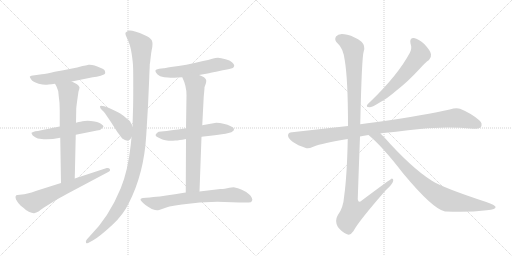
t = 0.00 s
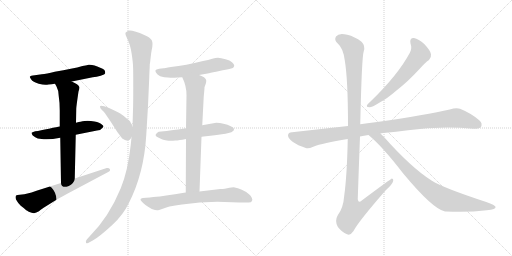
t = 2.36 s
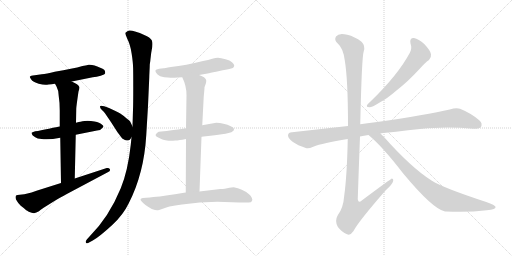
t = 4.72 s
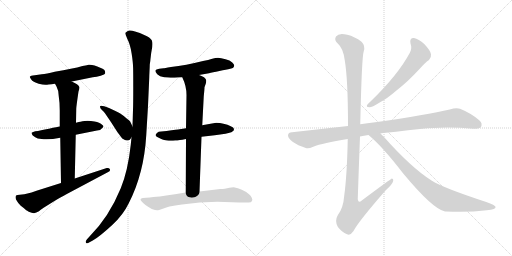
t = 7.07 s
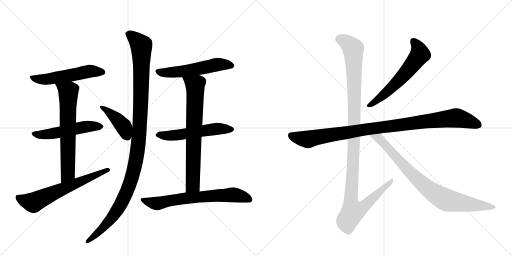
t = 9.43 s
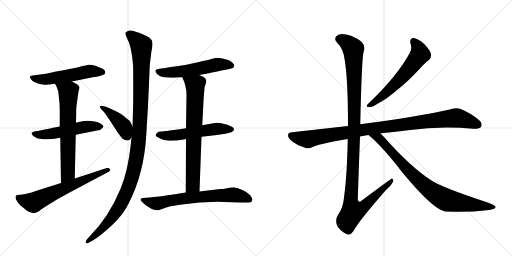
t = 11.79 s

The animated SVG that drew these frames (rendered in a browser with its animation timeline set to each time). Animation: 14 CSS @keyframes rules; one cycle of 11.79 s.

<svg version="1.1" viewBox="0 0 2048 1024" xmlns="http://www.w3.org/2000/svg">
  <g stroke="lightgray" stroke-dasharray="1,1" stroke-width="1" transform="scale(4, 4)">
    <line x1="0" y1="0" x2="256" y2="256"></line>
    <line x1="256" y1="0" x2="0" y2="256"></line>
    <line x1="128" y1="0" x2="128" y2="256"></line>
    <line x1="0" y1="128" x2="256" y2="128"></line>
    <line x1="256" y1="0" x2="512" y2="256"></line>
    <line x1="512" y1="0" x2="256" y2="256"></line>
    <line x1="384" y1="0" x2="384" y2="256"></line>
    <line x1="256" y1="128" x2="512" y2="128"></line>
  </g>
<g transform="scale(1, -1) translate(0, -850)">
   <style type="text/css">
    @keyframes keyframes0 {
      from {
       stroke: black;
       stroke-dashoffset: 544;
       stroke-width: 128;
       }
       64% {
       animation-timing-function: step-end;
       stroke: black;
       stroke-dashoffset: 0;
       stroke-width: 128;
       }
       to {
       stroke: black;
       stroke-width: 1024;
       }
       }
       #make-me-a-hanzi-animation-0 {
         animation: keyframes0 0.692708s both;
         animation-delay: 0.000000s;
         animation-timing-function: linear;
       }
    @keyframes keyframes1 {
      from {
       stroke: black;
       stroke-dashoffset: 532;
       stroke-width: 128;
       }
       63% {
       animation-timing-function: step-end;
       stroke: black;
       stroke-dashoffset: 0;
       stroke-width: 128;
       }
       to {
       stroke: black;
       stroke-width: 1024;
       }
       }
       #make-me-a-hanzi-animation-1 {
         animation: keyframes1 0.682943s both;
         animation-delay: 0.692708s;
         animation-timing-function: linear;
       }
    @keyframes keyframes2 {
      from {
       stroke: black;
       stroke-dashoffset: 675;
       stroke-width: 128;
       }
       69% {
       animation-timing-function: step-end;
       stroke: black;
       stroke-dashoffset: 0;
       stroke-width: 128;
       }
       to {
       stroke: black;
       stroke-width: 1024;
       }
       }
       #make-me-a-hanzi-animation-2 {
         animation: keyframes2 0.799316s both;
         animation-delay: 1.375651s;
         animation-timing-function: linear;
       }
    @keyframes keyframes3 {
      from {
       stroke: black;
       stroke-dashoffset: 646;
       stroke-width: 128;
       }
       68% {
       animation-timing-function: step-end;
       stroke: black;
       stroke-dashoffset: 0;
       stroke-width: 128;
       }
       to {
       stroke: black;
       stroke-width: 1024;
       }
       }
       #make-me-a-hanzi-animation-3 {
         animation: keyframes3 0.775716s both;
         animation-delay: 2.174967s;
         animation-timing-function: linear;
       }
    @keyframes keyframes4 {
      from {
       stroke: black;
       stroke-dashoffset: 424;
       stroke-width: 128;
       }
       58% {
       animation-timing-function: step-end;
       stroke: black;
       stroke-dashoffset: 0;
       stroke-width: 128;
       }
       to {
       stroke: black;
       stroke-width: 1024;
       }
       }
       #make-me-a-hanzi-animation-4 {
         animation: keyframes4 0.595052s both;
         animation-delay: 2.950684s;
         animation-timing-function: linear;
       }
    @keyframes keyframes5 {
      from {
       stroke: black;
       stroke-dashoffset: 1176;
       stroke-width: 128;
       }
       79% {
       animation-timing-function: step-end;
       stroke: black;
       stroke-dashoffset: 0;
       stroke-width: 128;
       }
       to {
       stroke: black;
       stroke-width: 1024;
       }
       }
       #make-me-a-hanzi-animation-5 {
         animation: keyframes5 1.207031s both;
         animation-delay: 3.545736s;
         animation-timing-function: linear;
       }
    @keyframes keyframes6 {
      from {
       stroke: black;
       stroke-dashoffset: 557;
       stroke-width: 128;
       }
       64% {
       animation-timing-function: step-end;
       stroke: black;
       stroke-dashoffset: 0;
       stroke-width: 128;
       }
       to {
       stroke: black;
       stroke-width: 1024;
       }
       }
       #make-me-a-hanzi-animation-6 {
         animation: keyframes6 0.703288s both;
         animation-delay: 4.752767s;
         animation-timing-function: linear;
       }
    @keyframes keyframes7 {
      from {
       stroke: black;
       stroke-dashoffset: 556;
       stroke-width: 128;
       }
       64% {
       animation-timing-function: step-end;
       stroke: black;
       stroke-dashoffset: 0;
       stroke-width: 128;
       }
       to {
       stroke: black;
       stroke-width: 1024;
       }
       }
       #make-me-a-hanzi-animation-7 {
         animation: keyframes7 0.702474s both;
         animation-delay: 5.456055s;
         animation-timing-function: linear;
       }
    @keyframes keyframes8 {
      from {
       stroke: black;
       stroke-dashoffset: 737;
       stroke-width: 128;
       }
       71% {
       animation-timing-function: step-end;
       stroke: black;
       stroke-dashoffset: 0;
       stroke-width: 128;
       }
       to {
       stroke: black;
       stroke-width: 1024;
       }
       }
       #make-me-a-hanzi-animation-8 {
         animation: keyframes8 0.849772s both;
         animation-delay: 6.158529s;
         animation-timing-function: linear;
       }
    @keyframes keyframes9 {
      from {
       stroke: black;
       stroke-dashoffset: 684;
       stroke-width: 128;
       }
       69% {
       animation-timing-function: step-end;
       stroke: black;
       stroke-dashoffset: 0;
       stroke-width: 128;
       }
       to {
       stroke: black;
       stroke-width: 1024;
       }
       }
       #make-me-a-hanzi-animation-9 {
         animation: keyframes9 0.806641s both;
         animation-delay: 7.008301s;
         animation-timing-function: linear;
       }
    @keyframes keyframes10 {
      from {
       stroke: black;
       stroke-dashoffset: 603;
       stroke-width: 128;
       }
       66% {
       animation-timing-function: step-end;
       stroke: black;
       stroke-dashoffset: 0;
       stroke-width: 128;
       }
       to {
       stroke: black;
       stroke-width: 1024;
       }
       }
       #make-me-a-hanzi-animation-10 {
         animation: keyframes10 0.740723s both;
         animation-delay: 7.814941s;
         animation-timing-function: linear;
       }
    @keyframes keyframes11 {
      from {
       stroke: black;
       stroke-dashoffset: 1016;
       stroke-width: 128;
       }
       77% {
       animation-timing-function: step-end;
       stroke: black;
       stroke-dashoffset: 0;
       stroke-width: 128;
       }
       to {
       stroke: black;
       stroke-width: 1024;
       }
       }
       #make-me-a-hanzi-animation-11 {
         animation: keyframes11 1.076823s both;
         animation-delay: 8.555664s;
         animation-timing-function: linear;
       }
    @keyframes keyframes12 {
      from {
       stroke: black;
       stroke-dashoffset: 1180;
       stroke-width: 128;
       }
       79% {
       animation-timing-function: step-end;
       stroke: black;
       stroke-dashoffset: 0;
       stroke-width: 128;
       }
       to {
       stroke: black;
       stroke-width: 1024;
       }
       }
       #make-me-a-hanzi-animation-12 {
         animation: keyframes12 1.210286s both;
         animation-delay: 9.632487s;
         animation-timing-function: linear;
       }
    @keyframes keyframes13 {
      from {
       stroke: black;
       stroke-dashoffset: 854;
       stroke-width: 128;
       }
       74% {
       animation-timing-function: step-end;
       stroke: black;
       stroke-dashoffset: 0;
       stroke-width: 128;
       }
       to {
       stroke: black;
       stroke-width: 1024;
       }
       }
       #make-me-a-hanzi-animation-13 {
         animation: keyframes13 0.944987s both;
         animation-delay: 10.842773s;
         animation-timing-function: linear;
       }
</style>
<path d="M 287 524 L 371 541 Q 386 542 403 547 Q 420 552 421 558 Q 421 567 416.5 571 Q 412 575 401 579 Q 373 593 354 591 Q 353 591 350.5 590.5 Q 348 590 342 588.5 Q 336 587 330 586 Q 292 575 219 563 Q 185 555 167 553 L 139 549 Q 122 548 119 543 Q 119 541 125 532 Q 131 522 155 515 Q 179 508 194 512 Q 205 512 220 515 L 287 524 Z" fill="lightgray"></path> 
<path d="M 239 344 Q 231 343 196 335.5 Q 161 328 141 325 Q 132 323 126 319 Q 126 315 131 308 Q 141 301 151 296 L 175 293 Q 202 291 241 299 L 303 311 L 388 328 Q 403 329 407 336 Q 414 342 414 345 Q 414 348 406 353 Q 400 360 378 364 Q 356 368 338 366 Q 330 366 322 363 Q 317 363 304 359 L 239 344 Z" fill="lightgray"></path> 
<path d="M 304 359 L 305 415 Q 305 423 314 484 Q 318 493 318 501 Q 316 507 308 513 Q 300 518 287 524 C 260 537 206 541 220 515 L 226 504 Q 235 488 235 465 Q 239 440 239 408 L 239 344 L 241 299 L 244 118 C 244 88 298 106 299 136 L 303 311 L 304 359 Z" fill="lightgray"></path> 
<path d="M 244 118 L 146 87 Q 103 72 88 72 L 70 70 Q 58 70 64 52 Q 71 39 83 27 Q 98 16 105 9 Q 108 8 115 3 Q 129 -3 136.5 -2.5 Q 144 -2 156 5 Q 162 11 176 20 L 221 48 Q 260 71 271 76 L 431 161 Q 444 167 439 174 Q 436 180 427 178 L 299 136 L 244 118 Z" fill="lightgray"></path> 
<path d="M 530 344 L 522 361 Q 522 365 509 374 Q 498 385 481 396 Q 469 403 436 418 Q 402 432 400 425 Q 400 420 403 415 L 415 403 Q 423 393 445 360 L 470 321 Q 486 300 489 296 Q 502 288 506 288 Q 511 288 515 289 Q 518 290 519 291 Q 520 292 523 296 Q 525 300 526 301 C 540 322 540 322 530 344 Z" fill="lightgray"></path> 
<path d="M 599 591 Q 599 592 601 605 Q 602 616 603 623 Q 605 642 607 651 Q 613 678 607 689 Q 601 700 577 710 Q 560 719 540 724 Q 526 729 517.5 728 Q 509 727 502 719 Q 500 714 509 695 Q 521 672 526.5 636.5 Q 532 601 532.5 578 Q 533 555 533 503 Q 533 426 532 411 L 530 344 L 526 301 L 523 271 Q 512 168 483 97 Q 436 -18 358 -96 L 348 -107 Q 340 -116 344 -121 Q 348 -126 358 -119 L 371 -112 Q 398 -97 450 -49 Q 493 -9 515 37 Q 576 156 585 309 Q 592 425 592 427 L 597 539 Q 597 547 598 565.5 Q 599 584 599 591 Z" fill="lightgray"></path> 
<path d="M 796 550 L 836 557 Q 849 560 877.5 566 Q 906 572 921 575 Q 930 578 932.5 579.5 Q 935 581 937 587 Q 937 593 929 600 Q 920 609 902 613 Q 883 619 872 619 Q 862 619 849 615 Q 834 610 812 606 Q 743 589 684 582 Q 656 577 654 577 L 637 575 Q 623 573 621.5 568 Q 620 563 629 553 Q 638 544 657 541 Q 690 539 692 539 Q 696 539 710 540 Q 722 541 729 541 L 796 550 Z" fill="lightgray"></path> 
<path d="M 806 303 L 859 309 L 902 315 L 914 318 Q 928 320 931 325 Q 936 327 936 334 Q 935 340 923 345 Q 911 352 894 355 Q 880 359 865 359 Q 836 355 809 349 L 744 337 L 718 333 Q 712 332 666 326 L 645 324 Q 633 324 629 319 Q 621 313 622.5 308.5 Q 624 304 637 298 Q 643 295 650 292.5 Q 657 290 662 289 Q 667 288 675 287.5 Q 683 287 687 287 Q 691 287 701 288 Q 711 289 714.5 289.5 Q 718 290 729.5 291.5 Q 741 293 744 294 L 806 303 Z" fill="lightgray"></path> 
<path d="M 798 84 L 806 303 L 809 349 L 815 465 Q 818 494 818 501 L 823 515 Q 825 520 825 528 Q 825 534 816 541 Q 806 547 796 550 C 769 562 717 569 729 541 Q 746 506 746 470 L 744 337 L 744 294 L 743 80 C 743 50 797 54 798 84 Z" fill="lightgray"></path> 
<path d="M 881 94 L 798 84 L 743 80 Q 709 74 639 64 Q 632 64 599 60 L 571 58 Q 557 56 565 46 Q 579 29 607 14 Q 625 8 630 9 Q 632 9 651 15 Q 666 20 678 24 L 701 28 L 728 32 Q 799 43 869 43 L 957 40 L 994 40 Q 1005 40 1008 46 Q 1011 52 1007 59.5 Q 1003 67 996 73 Q 969 96 935 101 Q 929 101 908.5 97.5 Q 888 94 881 94 Z" fill="lightgray"></path> 
<path d="M 1642 676 Q 1649 657 1640 640 Q 1592 550 1483 445 Q 1473 436 1469 431 Q 1463 421 1478 421 Q 1488 421 1517 439 Q 1548 455 1587 489 Q 1630 522 1678 574 Q 1700 599 1716 610 Q 1726 619 1724 633 Q 1723 646 1698 673 Q 1674 695 1656 698 Q 1637 699 1642 676 Z" fill="lightgray"></path> 
<path d="M 1522 316 Q 1526 317 1534 318 Q 1585 322 1632 329 Q 1761 347 1893 335 Q 1918 334 1924 342 Q 1931 357 1918 368 Q 1887 396 1840 415 Q 1825 421 1799 412 Q 1711 391 1501 361 Q 1468 357 1441 353 L 1392 346 L 1168 321 Q 1153 321 1152 309 Q 1152 296 1172 282 Q 1190 269 1223 258 Q 1233 254 1253 263 Q 1290 278 1391 294 L 1440 304 Q 1455 308 1474 310 L 1522 316 Z" fill="lightgray"></path> 
<path d="M 1441 353 Q 1447 623 1455 645 Q 1462 667 1446 683 Q 1419 704 1389 711 Q 1355 720 1344 704 Q 1335 691 1351 676 Q 1373 657 1379 609 Q 1392 533 1392 346 L 1391 294 Q 1388 149 1377 68 Q 1373 17 1351 -11 Q 1338 -33 1351 -57 Q 1367 -79 1388 -87 Q 1401 -94 1414 -74 Q 1433 -37 1543 89 Q 1571 114 1573 127 Q 1574 134 1568 136 Q 1565 136 1447 48 Q 1434 35 1431 53 Q 1435 176 1440 304 L 1441 353 Z" fill="lightgray"></path> 
<path d="M 1474 310 Q 1529 265 1612 157 Q 1732 13 1780 4 Q 1781 5 1784 4 Q 1874 0 1947 9 Q 1986 13 1982 23 Q 1981 29 1945 42 Q 1771 99 1726 128 Q 1644 180 1535 303 L 1522 316 C 1501 337 1451 330 1474 310 Z" fill="lightgray"></path> 
      <clipPath id="make-me-a-hanzi-clip-0">
      <path d="M 287 524 L 371 541 Q 386 542 403 547 Q 420 552 421 558 Q 421 567 416.5 571 Q 412 575 401 579 Q 373 593 354 591 Q 353 591 350.5 590.5 Q 348 590 342 588.5 Q 336 587 330 586 Q 292 575 219 563 Q 185 555 167 553 L 139 549 Q 122 548 119 543 Q 119 541 125 532 Q 131 522 155 515 Q 179 508 194 512 Q 205 512 220 515 L 287 524 Z" fill="lightgray"></path>
      </clipPath>
      <path clip-path="url(#make-me-a-hanzi-clip-0)" d="M 126 539 L 186 533 L 356 565 L 411 562 " fill="none" id="make-me-a-hanzi-animation-0" stroke-dasharray="416 832" stroke-linecap="round"></path>

      <clipPath id="make-me-a-hanzi-clip-1">
      <path d="M 239 344 Q 231 343 196 335.5 Q 161 328 141 325 Q 132 323 126 319 Q 126 315 131 308 Q 141 301 151 296 L 175 293 Q 202 291 241 299 L 303 311 L 388 328 Q 403 329 407 336 Q 414 342 414 345 Q 414 348 406 353 Q 400 360 378 364 Q 356 368 338 366 Q 330 366 322 363 Q 317 363 304 359 L 239 344 Z" fill="lightgray"></path>
      </clipPath>
      <path clip-path="url(#make-me-a-hanzi-clip-1)" d="M 132 315 L 181 312 L 356 345 L 405 344 " fill="none" id="make-me-a-hanzi-animation-1" stroke-dasharray="404 808" stroke-linecap="round"></path>

      <clipPath id="make-me-a-hanzi-clip-2">
      <path d="M 304 359 L 305 415 Q 305 423 314 484 Q 318 493 318 501 Q 316 507 308 513 Q 300 518 287 524 C 260 537 206 541 220 515 L 226 504 Q 235 488 235 465 Q 239 440 239 408 L 239 344 L 241 299 L 244 118 C 244 88 298 106 299 136 L 303 311 L 304 359 Z" fill="lightgray"></path>
      </clipPath>
      <path clip-path="url(#make-me-a-hanzi-clip-2)" d="M 227 512 L 274 482 L 272 160 L 249 126 " fill="none" id="make-me-a-hanzi-animation-2" stroke-dasharray="547 1094" stroke-linecap="round"></path>

      <clipPath id="make-me-a-hanzi-clip-3">
      <path d="M 244 118 L 146 87 Q 103 72 88 72 L 70 70 Q 58 70 64 52 Q 71 39 83 27 Q 98 16 105 9 Q 108 8 115 3 Q 129 -3 136.5 -2.5 Q 144 -2 156 5 Q 162 11 176 20 L 221 48 Q 260 71 271 76 L 431 161 Q 444 167 439 174 Q 436 180 427 178 L 299 136 L 244 118 Z" fill="lightgray"></path>
      </clipPath>
      <path clip-path="url(#make-me-a-hanzi-clip-3)" d="M 71 60 L 131 40 L 431 170 " fill="none" id="make-me-a-hanzi-animation-3" stroke-dasharray="518 1036" stroke-linecap="round"></path>

      <clipPath id="make-me-a-hanzi-clip-4">
      <path d="M 530 344 L 522 361 Q 522 365 509 374 Q 498 385 481 396 Q 469 403 436 418 Q 402 432 400 425 Q 400 420 403 415 L 415 403 Q 423 393 445 360 L 470 321 Q 486 300 489 296 Q 502 288 506 288 Q 511 288 515 289 Q 518 290 519 291 Q 520 292 523 296 Q 525 300 526 301 C 540 322 540 322 530 344 Z" fill="lightgray"></path>
      </clipPath>
      <path clip-path="url(#make-me-a-hanzi-clip-4)" d="M 405 421 L 423 413 L 479 362 L 498 338 L 513 299 " fill="none" id="make-me-a-hanzi-animation-4" stroke-dasharray="296 592" stroke-linecap="round"></path>

      <clipPath id="make-me-a-hanzi-clip-5">
      <path d="M 599 591 Q 599 592 601 605 Q 602 616 603 623 Q 605 642 607 651 Q 613 678 607 689 Q 601 700 577 710 Q 560 719 540 724 Q 526 729 517.5 728 Q 509 727 502 719 Q 500 714 509 695 Q 521 672 526.5 636.5 Q 532 601 532.5 578 Q 533 555 533 503 Q 533 426 532 411 L 530 344 L 526 301 L 523 271 Q 512 168 483 97 Q 436 -18 358 -96 L 348 -107 Q 340 -116 344 -121 Q 348 -126 358 -119 L 371 -112 Q 398 -97 450 -49 Q 493 -9 515 37 Q 576 156 585 309 Q 592 425 592 427 L 597 539 Q 597 547 598 565.5 Q 599 584 599 591 Z" fill="lightgray"></path>
      </clipPath>
      <path clip-path="url(#make-me-a-hanzi-clip-5)" d="M 511 716 L 539 696 L 566 666 L 559 324 L 537 177 L 511 93 L 475 19 L 430 -42 L 350 -115 " fill="none" id="make-me-a-hanzi-animation-5" stroke-dasharray="1048 2096" stroke-linecap="round"></path>

      <clipPath id="make-me-a-hanzi-clip-6">
      <path d="M 796 550 L 836 557 Q 849 560 877.5 566 Q 906 572 921 575 Q 930 578 932.5 579.5 Q 935 581 937 587 Q 937 593 929 600 Q 920 609 902 613 Q 883 619 872 619 Q 862 619 849 615 Q 834 610 812 606 Q 743 589 684 582 Q 656 577 654 577 L 637 575 Q 623 573 621.5 568 Q 620 563 629 553 Q 638 544 657 541 Q 690 539 692 539 Q 696 539 710 540 Q 722 541 729 541 L 796 550 Z" fill="lightgray"></path>
      </clipPath>
      <path clip-path="url(#make-me-a-hanzi-clip-6)" d="M 628 566 L 652 559 L 683 560 L 773 571 L 876 593 L 925 589 " fill="none" id="make-me-a-hanzi-animation-6" stroke-dasharray="429 858" stroke-linecap="round"></path>

      <clipPath id="make-me-a-hanzi-clip-7">
      <path d="M 806 303 L 859 309 L 902 315 L 914 318 Q 928 320 931 325 Q 936 327 936 334 Q 935 340 923 345 Q 911 352 894 355 Q 880 359 865 359 Q 836 355 809 349 L 744 337 L 718 333 Q 712 332 666 326 L 645 324 Q 633 324 629 319 Q 621 313 622.5 308.5 Q 624 304 637 298 Q 643 295 650 292.5 Q 657 290 662 289 Q 667 288 675 287.5 Q 683 287 687 287 Q 691 287 701 288 Q 711 289 714.5 289.5 Q 718 290 729.5 291.5 Q 741 293 744 294 L 806 303 Z" fill="lightgray"></path>
      </clipPath>
      <path clip-path="url(#make-me-a-hanzi-clip-7)" d="M 630 311 L 693 308 L 861 334 L 928 333 " fill="none" id="make-me-a-hanzi-animation-7" stroke-dasharray="428 856" stroke-linecap="round"></path>

      <clipPath id="make-me-a-hanzi-clip-8">
      <path d="M 798 84 L 806 303 L 809 349 L 815 465 Q 818 494 818 501 L 823 515 Q 825 520 825 528 Q 825 534 816 541 Q 806 547 796 550 C 769 562 717 569 729 541 Q 746 506 746 470 L 744 337 L 744 294 L 743 80 C 743 50 797 54 798 84 Z" fill="lightgray"></path>
      </clipPath>
      <path clip-path="url(#make-me-a-hanzi-clip-8)" d="M 737 536 L 780 509 L 781 491 L 771 110 L 749 88 " fill="none" id="make-me-a-hanzi-animation-8" stroke-dasharray="609 1218" stroke-linecap="round"></path>

      <clipPath id="make-me-a-hanzi-clip-9">
      <path d="M 881 94 L 798 84 L 743 80 Q 709 74 639 64 Q 632 64 599 60 L 571 58 Q 557 56 565 46 Q 579 29 607 14 Q 625 8 630 9 Q 632 9 651 15 Q 666 20 678 24 L 701 28 L 728 32 Q 799 43 869 43 L 957 40 L 994 40 Q 1005 40 1008 46 Q 1011 52 1007 59.5 Q 1003 67 996 73 Q 969 96 935 101 Q 929 101 908.5 97.5 Q 888 94 881 94 Z" fill="lightgray"></path>
      </clipPath>
      <path clip-path="url(#make-me-a-hanzi-clip-9)" d="M 576 48 L 621 36 L 742 57 L 933 71 L 997 52 " fill="none" id="make-me-a-hanzi-animation-9" stroke-dasharray="556 1112" stroke-linecap="round"></path>

      <clipPath id="make-me-a-hanzi-clip-10">
      <path d="M 1642 676 Q 1649 657 1640 640 Q 1592 550 1483 445 Q 1473 436 1469 431 Q 1463 421 1478 421 Q 1488 421 1517 439 Q 1548 455 1587 489 Q 1630 522 1678 574 Q 1700 599 1716 610 Q 1726 619 1724 633 Q 1723 646 1698 673 Q 1674 695 1656 698 Q 1637 699 1642 676 Z" fill="lightgray"></path>
      </clipPath>
      <path clip-path="url(#make-me-a-hanzi-clip-10)" d="M 1654 684 L 1674 656 L 1677 628 L 1618 552 L 1567 500 L 1503 444 L 1477 429 " fill="none" id="make-me-a-hanzi-animation-10" stroke-dasharray="475 950" stroke-linecap="round"></path>

      <clipPath id="make-me-a-hanzi-clip-11">
      <path d="M 1522 316 Q 1526 317 1534 318 Q 1585 322 1632 329 Q 1761 347 1893 335 Q 1918 334 1924 342 Q 1931 357 1918 368 Q 1887 396 1840 415 Q 1825 421 1799 412 Q 1711 391 1501 361 Q 1468 357 1441 353 L 1392 346 L 1168 321 Q 1153 321 1152 309 Q 1152 296 1172 282 Q 1190 269 1223 258 Q 1233 254 1253 263 Q 1290 278 1391 294 L 1440 304 Q 1455 308 1474 310 L 1522 316 Z" fill="lightgray"></path>
      </clipPath>
      <path clip-path="url(#make-me-a-hanzi-clip-11)" d="M 1165 308 L 1231 292 L 1451 331 L 1817 378 L 1847 374 L 1912 351 " fill="none" id="make-me-a-hanzi-animation-11" stroke-dasharray="888 1776" stroke-linecap="round"></path>

      <clipPath id="make-me-a-hanzi-clip-12">
      <path d="M 1441 353 Q 1447 623 1455 645 Q 1462 667 1446 683 Q 1419 704 1389 711 Q 1355 720 1344 704 Q 1335 691 1351 676 Q 1373 657 1379 609 Q 1392 533 1392 346 L 1391 294 Q 1388 149 1377 68 Q 1373 17 1351 -11 Q 1338 -33 1351 -57 Q 1367 -79 1388 -87 Q 1401 -94 1414 -74 Q 1433 -37 1543 89 Q 1571 114 1573 127 Q 1574 134 1568 136 Q 1565 136 1447 48 Q 1434 35 1431 53 Q 1435 176 1440 304 L 1441 353 Z" fill="lightgray"></path>
      </clipPath>
      <path clip-path="url(#make-me-a-hanzi-clip-12)" d="M 1360 694 L 1398 672 L 1413 654 L 1419 367 L 1403 57 L 1411 4 L 1428 7 L 1460 27 L 1569 131 " fill="none" id="make-me-a-hanzi-animation-12" stroke-dasharray="1052 2104" stroke-linecap="round"></path>

      <clipPath id="make-me-a-hanzi-clip-13">
      <path d="M 1474 310 Q 1529 265 1612 157 Q 1732 13 1780 4 Q 1781 5 1784 4 Q 1874 0 1947 9 Q 1986 13 1982 23 Q 1981 29 1945 42 Q 1771 99 1726 128 Q 1644 180 1535 303 L 1522 316 C 1501 337 1451 330 1474 310 Z" fill="lightgray"></path>
      </clipPath>
      <path clip-path="url(#make-me-a-hanzi-clip-13)" d="M 1480 309 L 1515 297 L 1654 146 L 1751 69 L 1794 48 L 1976 22 " fill="none" id="make-me-a-hanzi-animation-13" stroke-dasharray="726 1452" stroke-linecap="round"></path>

</g>
</svg>
